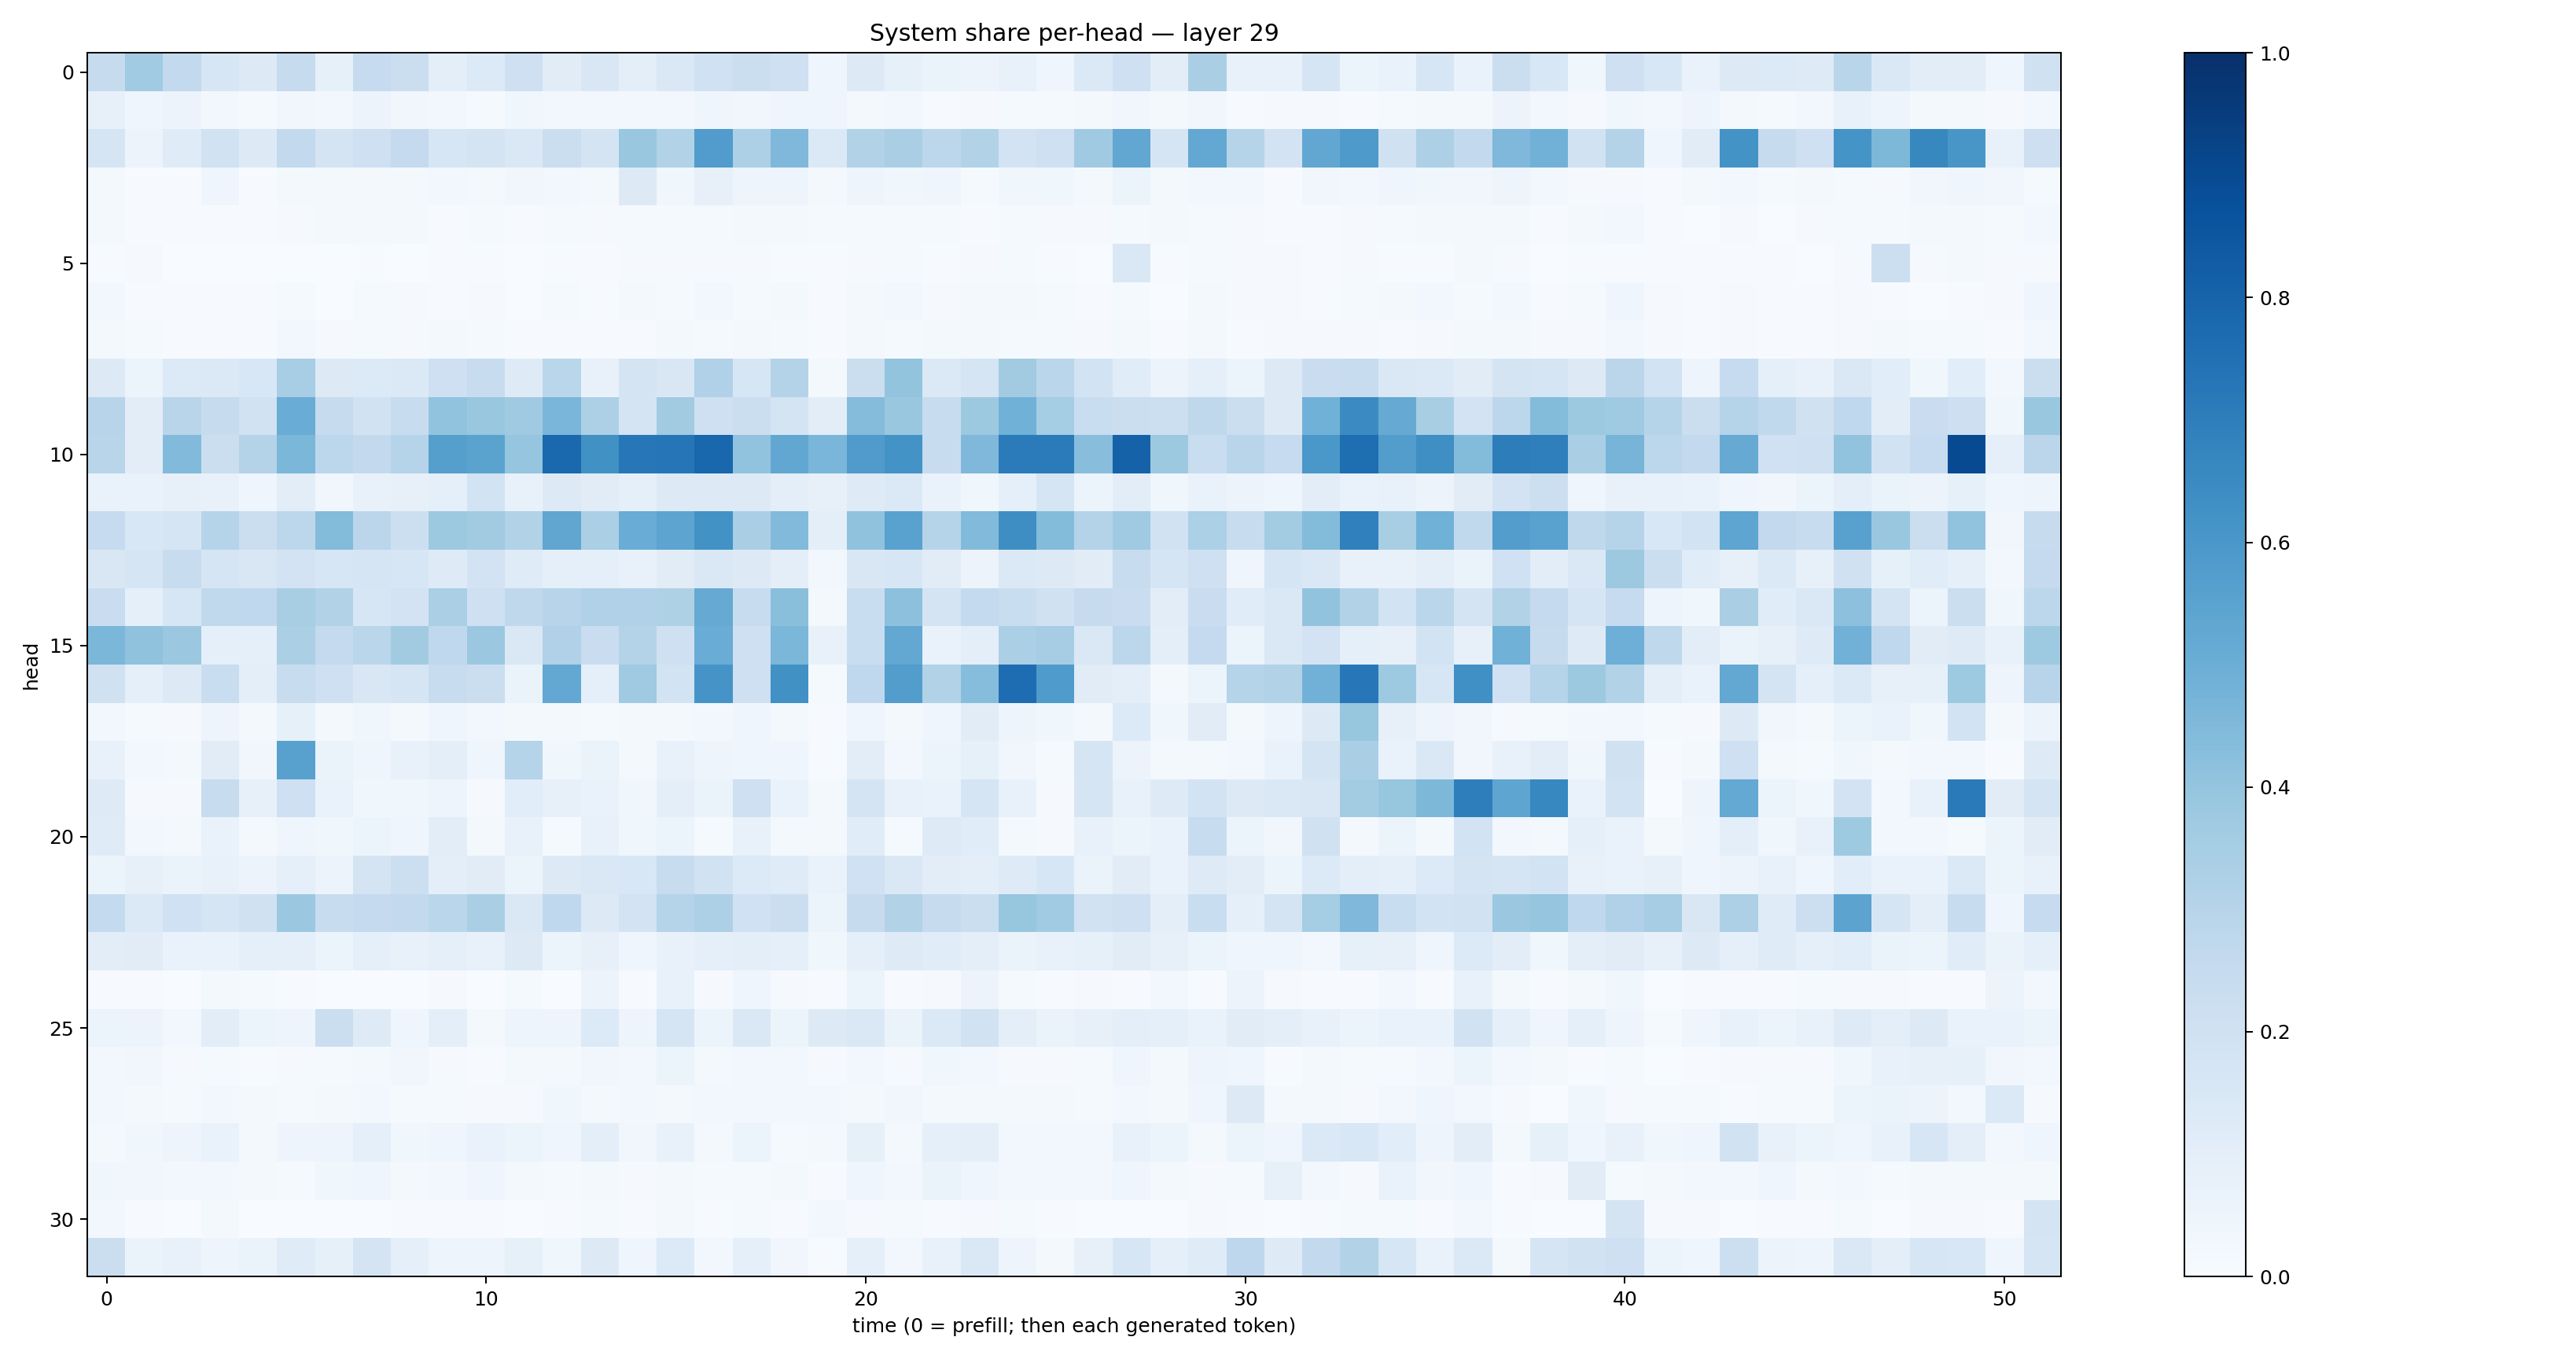

Values plotted in this chart, from the file beside it:
0.24528235, 0.3663144, 0.2583449, 0.15660653, 0.12519868, 0.24396503, 0.08328327, 0.24996033, 0.2254987, 0.099610634, 0.13612324, 0.2055319, 0.11203532, 0.15048987, 0.099744976, 0.14329594, 0.19986106, 0.22521321, 0.20664324, 0.03917836, 0.12991585, 0.08558388, 0.06311693, 0.056576252
0.07909, 0.04216, 0.05612, 0.02507, 0.01448, 0.03415, 0.02461, 0.05579, 0.03294, 0.03115, 0.01363, 0.0353, 0.02378, 0.02553, 0.02868, 0.0242, 0.03945, 0.03246, 0.04178, 0.04295, 0.0224, 0.02404, 0.005168, 0.009823
0.1676, 0.05834, 0.1192, 0.193, 0.1265, 0.2589, 0.1734, 0.2056, 0.2514, 0.1634, 0.1743, 0.1442, 0.2188, 0.1749, 0.3882, 0.3154, 0.5751, 0.3252, 0.4531, 0.1394, 0.3157, 0.3387, 0.2803, 0.3104
0.01785, 0.005234, 0.006495, 0.04074, 0.007603, 0.01925, 0.01589, 0.02212, 0.02259, 0.02967, 0.02116, 0.03389, 0.02901, 0.02142, 0.1256, 0.03516, 0.07903, 0.0499, 0.04912, 0.02323, 0.04785, 0.03697, 0.04206, 0.01454
0.02088, 0.004234, 0.005186, 0.007712, 0.005048, 0.01137, 0.0176, 0.01645, 0.01643, 0.007105, 0.01221, 0.006258, 0.01194, 0.008213, 0.01232, 0.01332, 0.01335, 0.01834, 0.01695, 0.01401, 0.01544, 0.01223, 0.01291, 0.007636
0.004666, 0.00898, 0.002, 0.002902, 0.001938, 0.003904, 0.003299, 0.00423, 0.00348, 0.005429, 0.00709, 0.001341, 0.00726, 0.004786, 0.008084, 0.009623, 0.01095, 0.007997, 0.007093, 0.007461, 0.01151, 0.01351, 0.007161, 0.008579
0.02381, 0.005049, 0.005569, 0.004233, 0.005637, 0.01339, 0.003852, 0.01457, 0.009626, 0.004858, 0.01148, 0.00289, 0.01521, 0.004726, 0.01685, 0.01204, 0.02614, 0.0131, 0.02079, 0.007749, 0.02105, 0.02635, 0.01093, 0.01762
0.01683, 0.01372, 0.007099, 0.005136, 0.007368, 0.02355, 0.008, 0.01262, 0.01064, 0.01628, 0.01459, 0.006727, 0.006875, 0.006346, 0.006004, 0.01975, 0.01449, 0.01673, 0.01244, 0.006169, 0.01597, 0.01516, 0.01843, 0.01584
0.1319, 0.06026, 0.134, 0.1376, 0.1562, 0.3441, 0.1273, 0.1339, 0.1382, 0.205, 0.2378, 0.1221, 0.286, 0.07717, 0.1767, 0.151, 0.3194, 0.1568, 0.3051, 0.01986, 0.2218, 0.4013, 0.1376, 0.1696
0.296, 0.1033, 0.2912, 0.243, 0.1937, 0.5063, 0.2458, 0.1885, 0.2413, 0.4052, 0.3868, 0.3704, 0.4647, 0.3271, 0.1732, 0.3603, 0.2051, 0.2207, 0.1743, 0.1018, 0.4343, 0.3854, 0.2416, 0.3766
0.2928, 0.1041, 0.4451, 0.2265, 0.3063, 0.4583, 0.2776, 0.2616, 0.3024, 0.5664, 0.5492, 0.3951, 0.7819, 0.6257, 0.7227, 0.7274, 0.7861, 0.4039, 0.5277, 0.4621, 0.5818, 0.618, 0.24, 0.4526
0.07013, 0.06857, 0.08122, 0.07056, 0.04613, 0.1034, 0.03255, 0.07398, 0.07878, 0.09338, 0.1872, 0.07123, 0.1255, 0.11, 0.08803, 0.1271, 0.1259, 0.1256, 0.09513, 0.0795, 0.1243, 0.1383, 0.06661, 0.03858
0.2477, 0.1535, 0.1656, 0.2977, 0.2227, 0.2789, 0.441, 0.2838, 0.2154, 0.3765, 0.3606, 0.3158, 0.5322, 0.3325, 0.5057, 0.5396, 0.624, 0.3386, 0.4429, 0.09698, 0.409, 0.5541, 0.2996, 0.4452
0.1514, 0.165, 0.2384, 0.1686, 0.1491, 0.1818, 0.1563, 0.1655, 0.1592, 0.1238, 0.1809, 0.1179, 0.09155, 0.08779, 0.07733, 0.111, 0.1453, 0.1297, 0.09713, 0.03114, 0.1509, 0.1625, 0.112, 0.05777
0.2303, 0.09131, 0.1616, 0.2621, 0.2659, 0.3403, 0.3088, 0.1634, 0.1829, 0.3346, 0.2071, 0.2698, 0.2957, 0.3196, 0.317, 0.3206, 0.5125, 0.2352, 0.4247, 0.0169, 0.2338, 0.4172, 0.1774, 0.2543
0.4576, 0.4092, 0.3807, 0.09293, 0.08916, 0.3327, 0.2532, 0.2861, 0.3633, 0.2684, 0.3826, 0.147, 0.3187, 0.2274, 0.3058, 0.209, 0.5075, 0.2066, 0.4581, 0.07659, 0.2323, 0.5253, 0.06961, 0.1014
0.1956, 0.0907, 0.13, 0.2314, 0.1006, 0.2358, 0.2096, 0.1494, 0.1699, 0.2422, 0.226, 0.0656, 0.5253, 0.09333, 0.3672, 0.187, 0.6102, 0.2101, 0.6283, 0.01338, 0.2663, 0.5727, 0.3151, 0.4304
0.03067, 0.01403, 0.009149, 0.04843, 0.02189, 0.0825, 0.02252, 0.03584, 0.01883, 0.04163, 0.02449, 0.01613, 0.01859, 0.01286, 0.01964, 0.02254, 0.02836, 0.04393, 0.02261, 0.00736, 0.0438, 0.02165, 0.04027, 0.1129
0.07317, 0.02884, 0.02179, 0.1094, 0.03248, 0.5569, 0.06276, 0.04687, 0.07672, 0.09817, 0.04367, 0.3021, 0.03703, 0.06252, 0.01871, 0.07666, 0.04996, 0.04133, 0.04629, 0.004314, 0.1022, 0.03109, 0.05194, 0.08374
0.122, 0.009883, 0.01106, 0.2404, 0.08167, 0.2074, 0.07027, 0.03819, 0.03806, 0.04863, 0.008157, 0.1076, 0.08181, 0.06675, 0.03712, 0.09418, 0.06521, 0.2078, 0.06691, 0.01797, 0.1766, 0.07603, 0.06671, 0.1706
0.1205, 0.02649, 0.0226, 0.06858, 0.02077, 0.04015, 0.03839, 0.05154, 0.04679, 0.1019, 0.01686, 0.07066, 0.01303, 0.07258, 0.03517, 0.06094, 0.01224, 0.07761, 0.0173, 0.01979, 0.1171, 0.01224, 0.1237, 0.116
0.05132, 0.07939, 0.06477, 0.07281, 0.05639, 0.08933, 0.05498, 0.176, 0.2165, 0.09644, 0.1102, 0.05447, 0.1278, 0.1471, 0.1532, 0.2396, 0.1921, 0.1341, 0.1199, 0.06981, 0.2001, 0.1472, 0.1048, 0.1004
0.2551, 0.1383, 0.1993, 0.1697, 0.1971, 0.3815, 0.2378, 0.2532, 0.2587, 0.2882, 0.3393, 0.1448, 0.2677, 0.1327, 0.1834, 0.3041, 0.3274, 0.2009, 0.2243, 0.05133, 0.2437, 0.3135, 0.2436, 0.2194
0.1024, 0.1119, 0.0688, 0.06877, 0.09263, 0.08735, 0.05882, 0.09345, 0.07147, 0.09245, 0.07729, 0.1251, 0.05338, 0.08113, 0.04081, 0.07223, 0.08641, 0.094, 0.08654, 0.03726, 0.08849, 0.1246, 0.1153, 0.1009
0.007633, 0.005133, 0.001706, 0.01819, 0.01387, 0.004876, 0.003875, 0.002869, 0.003293, 0.01015, 0.002583, 0.01203, 0.002829, 0.05707, 0.005847, 0.0776, 0.008831, 0.04208, 0.0115, 0.007295, 0.05457, 0.007028, 0.01127, 0.05707
0.05974, 0.05779, 0.02385, 0.1041, 0.05202, 0.04874, 0.2235, 0.1227, 0.04179, 0.0977, 0.01729, 0.04924, 0.04902, 0.1335, 0.04897, 0.171, 0.05385, 0.1472, 0.05369, 0.1297, 0.1432, 0.06452, 0.1376, 0.1933
0.02996, 0.03328, 0.009628, 0.01345, 0.006806, 0.009679, 0.01271, 0.02294, 0.03131, 0.008645, 0.005539, 0.01687, 0.01586, 0.03415, 0.02531, 0.06013, 0.02194, 0.03057, 0.02832, 0.01095, 0.02611, 0.009035, 0.03778, 0.02965
0.02689, 0.01635, 0.01512, 0.02597, 0.02279, 0.01464, 0.01691, 0.03104, 0.01463, 0.01397, 0.01153, 0.01097, 0.03579, 0.01744, 0.0243, 0.02321, 0.02362, 0.02845, 0.02769, 0.02891, 0.01862, 0.03258, 0.02214, 0.01761
0.02071, 0.0356, 0.04746, 0.06715, 0.01926, 0.04716, 0.04806, 0.09191, 0.0368, 0.04475, 0.06989, 0.06207, 0.04404, 0.09458, 0.03421, 0.07038, 0.02004, 0.0619, 0.0151, 0.01669, 0.08458, 0.0227, 0.08664, 0.09716
0.03904, 0.03302, 0.02622, 0.02523, 0.01866, 0.01425, 0.03752, 0.0457, 0.01622, 0.02478, 0.04327, 0.02223, 0.01424, 0.02255, 0.01127, 0.01813, 0.01305, 0.01462, 0.01877, 0.004263, 0.04548, 0.02663, 0.06504, 0.04126
0.02501, 0.006621, 0.001939, 0.01647, 0.001949, 0.001934, 0.002287, 0.002669, 0.005415, 0.005149, 0.0041, 0.002291, 0.007506, 0.01332, 0.005436, 0.02003, 0.006907, 0.01243, 0.006132, 0.02407, 0.009143, 0.01549, 0.007266, 0.01051
0.2204, 0.06577, 0.07126, 0.04783, 0.06516, 0.1197, 0.08446, 0.1719, 0.08702, 0.04891, 0.04698, 0.08371, 0.03584, 0.127, 0.04265, 0.1344, 0.0251, 0.08772, 0.03193, 0.006243, 0.08689, 0.03006, 0.0727, 0.1408
